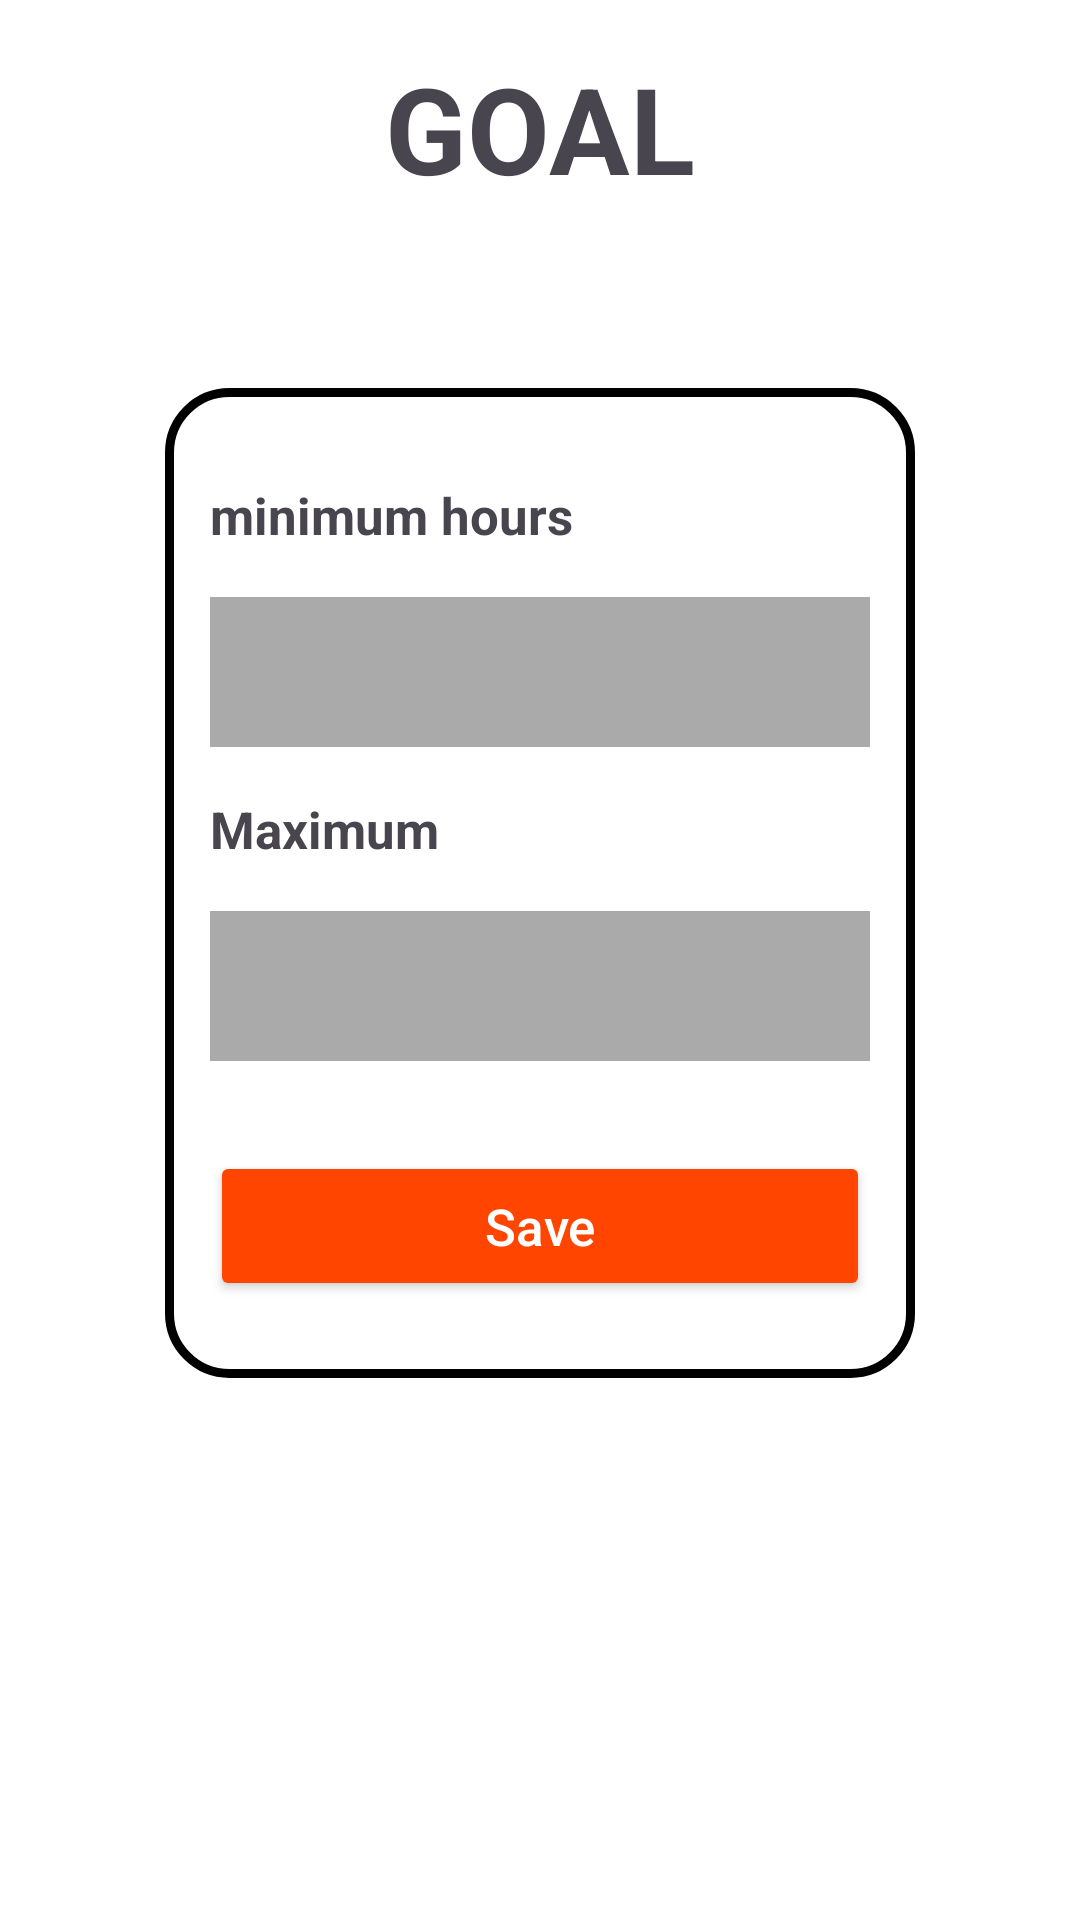

Produce the Android XML layout that renders to this screen, including the resource entries it uses.
<!-- AndroidManifest.xml: application theme Theme.Opsc7311PoePart2 -->
<!-- res/layout/fragment_goal.xml -->
<?xml version="1.0" encoding="utf-8"?>
<LinearLayout xmlns:android="http://schemas.android.com/apk/res/android"
    xmlns:tools="http://schemas.android.com/tools"
    android:layout_width="match_parent"
    android:layout_height="match_parent"
    xmlns:app="http://schemas.android.com/apk/res-auto"
    tools:context=".fragments.GoalFragment"
    android:padding="16dp"
    android:orientation="vertical"
    android:gravity="center_horizontal">

    <TextView
        android:layout_width="wrap_content"
        android:layout_height="wrap_content"
        android:text="GOAL"
        android:textSize="40sp"
        android:textStyle="bold"
        android:layout_marginBottom="10dp"/>

    <LinearLayout
        android:layout_width="wrap_content"
        android:layout_height="wrap_content"
        android:orientation="horizontal"
        android:visibility="gone">
        <TextView
            android:layout_width="wrap_content"
            android:layout_height="wrap_content"
            android:text="Minimum Hours: "
            android:textSize="30sp"/>
        <TextView
            android:id="@+id/minimumText"
            android:layout_width="wrap_content"
            android:layout_height="wrap_content"
            android:text="0"
            android:textSize="30sp"/>
    </LinearLayout>

    <LinearLayout
        android:layout_marginTop="20dp"
        android:layout_width="wrap_content"
        android:layout_height="wrap_content"
        android:orientation="horizontal"
        android:visibility="gone">
        <TextView
            android:layout_width="wrap_content"
            android:layout_height="wrap_content"
            android:text="Minimum Hours: "
            android:textSize="30sp"/>
        <TextView
            android:id="@+id/maximumText"
            android:layout_width="wrap_content"
            android:layout_height="wrap_content"
            android:text="0"
            android:textSize="30sp"/>
    </LinearLayout>

    <LinearLayout
        android:layout_marginTop="50dp"
        android:layout_width="250dp"
        android:layout_height="330dp"
        android:background="@drawable/input_main"
        android:layout_gravity="center_horizontal"
        android:orientation="vertical"
        android:padding="15dp">

        <TextView
            android:layout_width="wrap_content"
            android:layout_height="wrap_content"
            android:layout_marginTop="16dp"
            android:layout_marginEnd="16dp"
            android:text="minimum hours"
            android:textSize="17sp"
            android:textStyle="bold" />

        <EditText
            android:id="@+id/minimumInput"
            android:layout_width="match_parent"
            android:layout_height="50dp"
            android:background="@drawable/input_style"
            android:paddingHorizontal="12dp"
            android:paddingVertical="4dp"
            android:layout_marginTop="16dp"
            android:digits="0123456789"
            android:inputType="number"
            />

        <TextView

            android:layout_width="wrap_content"
            android:layout_height="wrap_content"
            android:layout_marginTop="16dp"
            android:layout_marginEnd="16dp"
            android:text="Maximum"
            android:textSize="17sp"
            android:textStyle="bold" />

        <EditText
            android:id="@+id/maximumInput"
            android:layout_width="match_parent"
            android:layout_height="50dp"
            android:background="@drawable/input_style"
            android:paddingHorizontal="12dp"
            android:paddingVertical="4dp"
            android:layout_marginTop="16dp"
            android:digits="0123456789"
            android:inputType="number"
            />
        <Button
            android:id="@+id/save_button"
            android:layout_width="match_parent"
            android:layout_height="50dp"
            android:layout_gravity="center"
            android:elevation="15dp"
            android:gravity="center"
            android:text="Save"
            android:textAllCaps="false"
            android:textColor="@color/theme_on_primary"
            android:textSize="17sp"
            app:backgroundTint="@color/theme_primary"
            app:shapeAppearanceOverlay="@style/Button5"
            android:layout_marginTop="30dp"/>

    </LinearLayout>


</LinearLayout>
<!-- resources referenced by this layout -->
<resources>
  <color name="theme_on_primary">#ffffff</color>
  <color name="theme_primary">#FF4500</color>
  <!-- drawable input_main (drawable) -->
  <?xml version="1.0" encoding="utf-8"?>
  <shape xmlns:android="http://schemas.android.com/apk/res/android"
      android:shape="rectangle">
      <corners android:radius="20dp" /> 
  
      
      <solid android:color="@android:color/white" /> 
  
      
      <stroke
          android:width="3dp"
          android:color="@color/theme_on_primary_container" /> 
  
  </shape>
  <!-- drawable input_style (drawable) -->
  <?xml version="1.0" encoding="utf-8"?>
  <shape xmlns:android="http://schemas.android.com/apk/res/android"
      android:shape="rectangle">
      <solid android:color="@android:color/darker_gray" /> 
  
  </shape>
  <style name="Button5">
          <item name="cornerSize">50%</item>
  
      </style>
  <style name="Theme.Opsc7311PoePart2" parent="ClockWork.LightTheme">
      
      <item name="android:navigationBarColor">@android:color/transparent</item>
      <item name="android:statusBarColor">@android:color/transparent</item>
      <item name="android:windowLightStatusBar">?attr/isLightTheme</item>
    </style>
  <color name="theme_on_primary_container">#000000</color>
  <color name="theme_primary_container">#ffb599</color>
  <color name="theme_secondary">#ff581a</color>
  <color name="theme_on_secondary">#ffffff</color>
  <color name="theme_secondary_container">#ffc7b3</color>
  <color name="theme_on_secondary_container">#992900</color>
  <color name="theme_tertiary">#ff581a</color>
  <color name="theme_on_tertiary">#ffffff</color>
  <color name="theme_tertiary_container">#ffece6</color>
  <color name="theme_on_tertiary_container">#cc3700</color>
  <color name="theme_error">#ba1a1a</color>
  <color name="theme_on_error">#ffffff</color>
  <color name="theme_error_container">#ffdad6</color>
  <color name="theme_on_error_container">#410002</color>
  <color name="theme_background">#ffffff</color>
  <color name="theme_on_background">#191c1e</color>
  <color name="theme_surface">#ffffff</color>
  <color name="theme_on_surface">#191c1e</color>
  <color name="theme_surface_variant">#ffffff</color>
  <color name="theme_on_surface_variant">#41474d</color>
  <color name="theme_outline">#71787e</color>
  <color name="theme_inverse_on_surface">#ffffff</color>
  <color name="theme_inverse_surface">#2e3133</color>
  <color name="theme_inverse_primary">#ffc7b3</color>
</resources>
